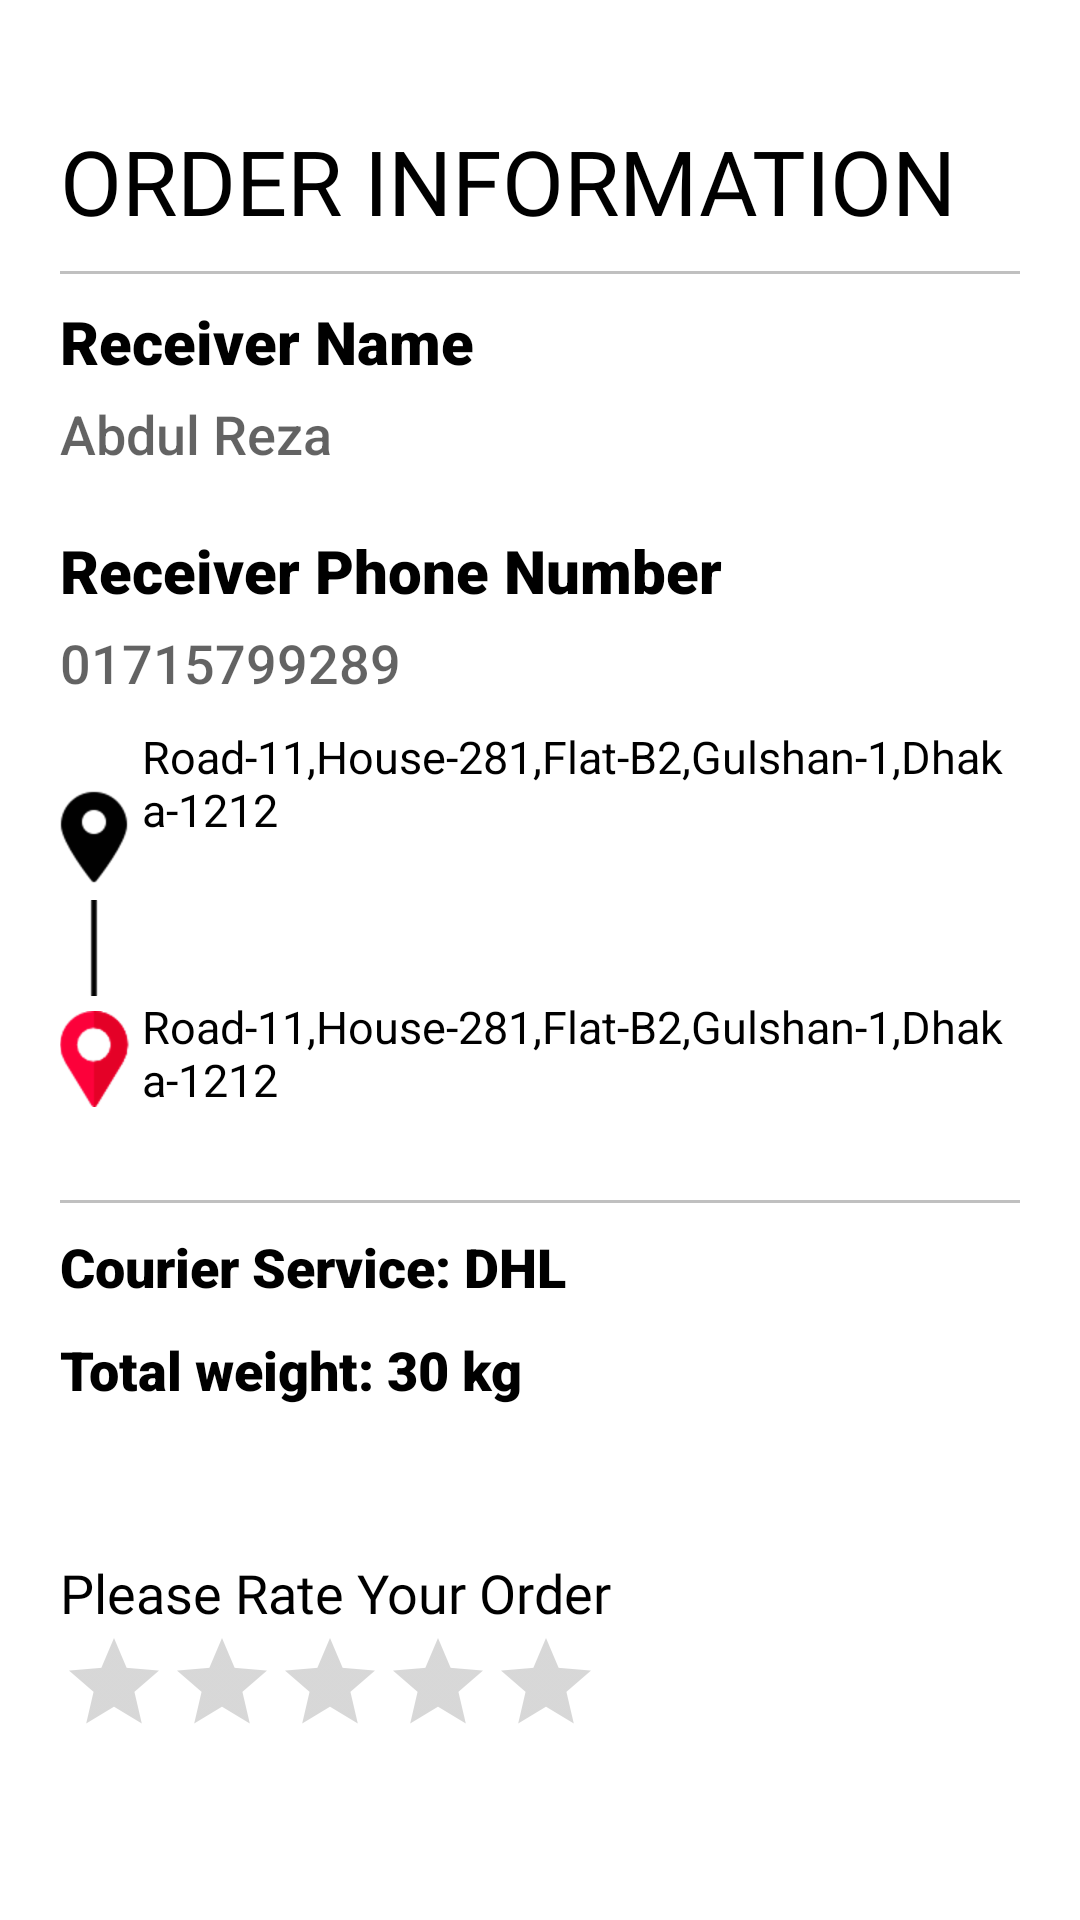

Here is an Android app screen rendered from its layout file. Give the layout XML and the strings, colors and styles it references.
<!-- AndroidManifest.xml: application theme Theme.KIExpress -->
<!-- res/layout/activity_customer_past_order_details.xml -->
<?xml version="1.0" encoding="utf-8"?>
<ScrollView xmlns:android="http://schemas.android.com/apk/res/android"
    xmlns:app="http://schemas.android.com/apk/res-auto"
    xmlns:tools="http://schemas.android.com/tools"
    android:layout_width="match_parent"
    android:layout_height="match_parent"
    tools:context=".Users.Customer.PastOrdersDetails">

    <RelativeLayout
        android:layout_width="match_parent"
        android:layout_height="wrap_content"
        android:orientation="vertical"
        android:padding="20dp">

        <TextView
            android:id="@+id/heading"
            android:layout_width="wrap_content"
            android:layout_height="wrap_content"
            android:layout_gravity="center"
            android:layout_marginTop="20dp"
            android:fontFamily="@font/muli_black"
            android:text="Order Information"
            android:textAllCaps="true"
            android:textColor="@color/black"
            android:textSize="30sp" />

        <View
            android:layout_width="match_parent"
            android:layout_height="1dp"
            android:layout_below="@+id/heading"
            android:layout_marginVertical="10dp"
            android:background="#c0c0c0" />

        <com.google.android.material.textview.MaterialTextView
            android:id="@+id/textView1"
            android:layout_width="wrap_content"
            android:layout_height="wrap_content"
            android:layout_below="@+id/heading"
            android:layout_marginTop="20dp"
            android:fontFamily="sans-serif-black"
            android:text="Receiver Name"
            android:textColor="@color/black"
            android:textSize="20sp" />

        <com.google.android.material.textview.MaterialTextView
            android:id="@+id/receiverNameTxt"
            android:layout_width="wrap_content"
            android:layout_height="wrap_content"
            android:layout_below="@+id/textView1"
            android:layout_marginTop="5dp"
            android:fontFamily="sans-serif-medium"
            android:text="Abdul Reza"
            android:textColor="#9C000000"
            android:textSize="18sp" />

        <com.google.android.material.textview.MaterialTextView
            android:id="@+id/textView2"
            android:layout_width="wrap_content"
            android:layout_height="wrap_content"
            android:layout_below="@+id/receiverNameTxt"
            android:layout_marginTop="20dp"
            android:fontFamily="sans-serif-black"
            android:text="Receiver Phone Number"
            android:textColor="@color/black"
            android:textSize="20sp" />

        <com.google.android.material.textview.MaterialTextView
            android:id="@+id/receiverPhoneTxt"
            android:layout_width="wrap_content"
            android:layout_height="wrap_content"
            android:layout_below="@+id/textView2"
            android:layout_marginTop="5dp"
            android:fontFamily="sans-serif-medium"
            android:text="01715799289"
            android:textColor="#9C000000"
            android:textSize="18sp" />

        <ImageView
            android:id="@+id/imageView1"
            android:layout_width="wrap_content"
            android:layout_height="wrap_content"
            android:layout_below="@+id/receiverPhoneTxt"
            android:layout_marginTop="30dp"
            android:layout_marginStart="-5dp"
            android:layout_marginBottom="5dp"
            android:src="@drawable/placeholder1" />

        <ImageView
            android:id="@+id/imageView2"
            android:layout_width="wrap_content"
            android:layout_height="wrap_content"
            android:layout_marginStart="-5dp"
            android:layout_below="@+id/imageView1"
            android:src="@drawable/line" />

        <ImageView
            android:id="@+id/imageView3"
            android:layout_width="wrap_content"
            android:layout_height="wrap_content"
            android:layout_below="@+id/imageView2"
            android:layout_marginStart="-5dp"
            android:layout_marginTop="5dp"
            android:src="@drawable/placeholder2" />

        <com.google.android.material.textview.MaterialTextView
            android:id="@+id/senderAddressTxt"
            android:layout_width="wrap_content"
            android:layout_height="wrap_content"
            android:layout_above="@+id/imageView2"
            android:layout_marginBottom="20dp"
            android:layout_toRightOf="@+id/imageView1"
            android:fontFamily="sans-serif"
            android:text="Road-11,House-281,Flat-B2,Gulshan-1,Dhaka-1212"
            android:textColor="@color/black"
            android:textSize="15sp" />

        <com.google.android.material.textview.MaterialTextView
            android:id="@+id/receiverAddressTxt"
            android:layout_width="wrap_content"
            android:layout_height="wrap_content"
            android:layout_below="@+id/imageView2"
            android:layout_toRightOf="@+id/imageView3"
            android:layout_marginBottom="10dp"
            android:fontFamily="sans-serif"
            android:text="Road-11,House-281,Flat-B2,Gulshan-1,Dhaka-1212"
            android:textColor="@color/black"
            android:textSize="15sp" />

        <View
            android:layout_width="match_parent"
            android:layout_height="1dp"
            android:layout_below="@+id/receiverAddressTxt"
            android:layout_marginTop="20dp"
            android:background="#c0c0c0" />

        <com.google.android.material.textview.MaterialTextView
            android:id="@+id/courierServiceTxt"
            android:layout_width="wrap_content"
            android:layout_height="wrap_content"
            android:layout_below="@+id/receiverAddressTxt"
            android:layout_marginTop="30dp"
            android:fontFamily="sans-serif-black"
            android:text="Courier Service: DHL"
            android:textColor="@color/black"
            android:textSize="18sp" />

        <com.google.android.material.textview.MaterialTextView
            android:id="@+id/totalWeightTxt"
            android:layout_width="wrap_content"
            android:layout_height="wrap_content"
            android:layout_below="@+id/courierServiceTxt"
            android:layout_marginTop="10dp"
            android:fontFamily="sans-serif-black"
            android:text="Total weight: 30 kg"
            android:textColor="@color/black"
            android:textSize="18sp" />

        <TextView
            android:id="@+id/ratingHeader"
            android:layout_width="wrap_content"
            android:layout_height="wrap_content"
            android:layout_gravity="center"
            android:layout_below="@+id/totalWeightTxt"
            android:layout_marginTop="50dp"
            android:fontFamily="@font/muli_black"
            android:text="Please Rate Your Order"
            android:textColor="@color/black"
            android:textSize="18sp" />

        <RatingBar
            android:id="@+id/rating"
            style="?android:attr/ratingBarStyleIndicator"
            android:layout_width="wrap_content"
            android:layout_height="wrap_content"
            android:layout_below="@+id/ratingHeader"
            android:isIndicator="true"
            android:numStars="5"
            android:stepSize="0.1" />


    </RelativeLayout>

</ScrollView>
<!-- resources referenced by this layout -->
<resources>
  <color name="black">#FF000000</color>
  <!-- drawable line: png bitmap (drawable-hdpi, 167 bytes) -->
  <!-- drawable placeholder1: png bitmap (drawable-hdpi, 1072 bytes) -->
  <!-- drawable placeholder2: png bitmap (drawable-hdpi, 2066 bytes) -->
  <style name="Theme.KIExpress" parent="Theme.MaterialComponents.Light.NoActionBar">
          
          <item name="colorPrimary">#03A9F4</item>
          <item name="colorPrimaryVariant">#61CFCCCC</item>
          <item name="colorOnPrimary">@color/white</item>
          
          <item name="colorSecondary">@color/teal_200</item>
          <item name="colorSecondaryVariant">@color/teal_700</item>
          <item name="colorOnSecondary">@color/black</item>
          
          <item name="android:statusBarColor" tools:targetApi="l">?attr/colorPrimaryVariant</item>
          
          <item name="android:windowAnimationStyle">@style/CustomActivityAnimation</item>
          <item name="android:windowContentTransitions">true</item>
      </style>
  <color name="white">#FFFFFFFF</color>
  <color name="teal_200">#FF03DAC5</color>
  <color name="teal_700">#FF018786</color>
  <style name="CustomActivityAnimation" parent="@android:style/Animation.Activity">
          <item name="android:activityOpenEnterAnimation">@anim/slide_in_right</item>
          <item name="android:activityOpenExitAnimation">@anim/slide_out_left</item>
          <item name="android:activityCloseEnterAnimation">@anim/slide_in_left</item>
          <item name="android:activityCloseExitAnimation">@anim/slide_out_right</item>
      </style>
</resources>
